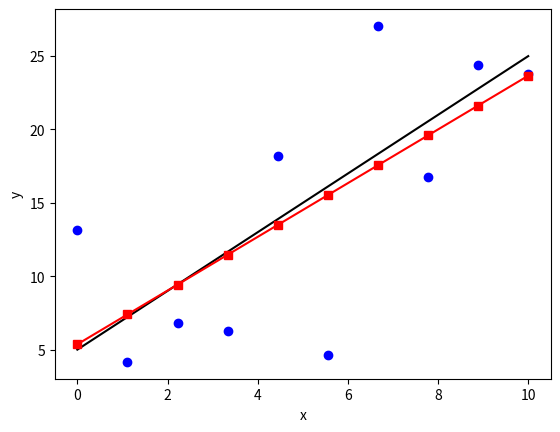
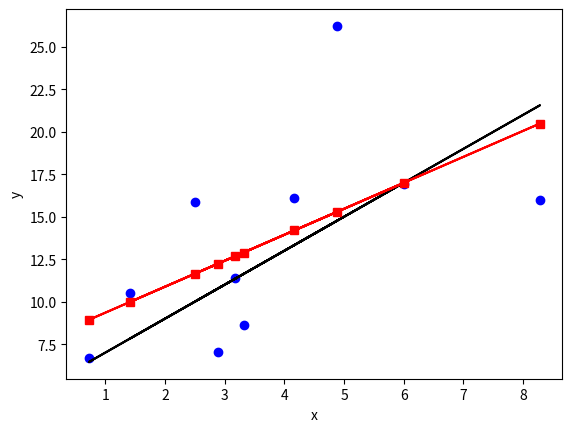
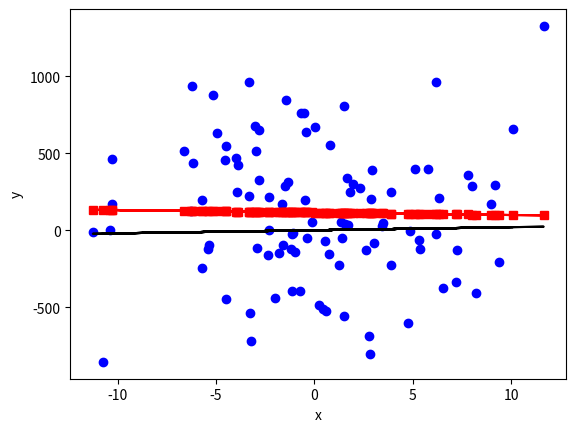
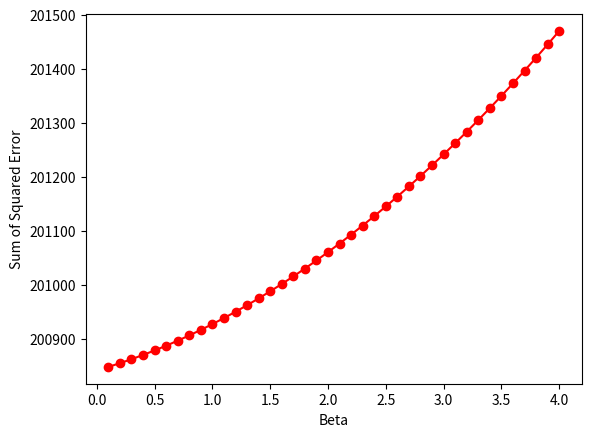

Source code (Python) for these figures, in order:
#!/usr/bin/env python3
# -*- coding: utf-8 -*-
"""
Created on Tue Apr 14 19:53:30 2020

[redacted]
"""
#%%
import numpy as np
from scipy import stats
from matplotlib import pyplot as plt 
#%% Example 1 X deterministic 
np.random.seed(1)
x = np.linspace(0, 10, 10);
beta0 = 5
beta1 = 2
sdepsilon = 5
epsilon = np.random.normal(0,sdepsilon,10)
ylinear = beta0+beta1*x
y = beta0+beta1*x+ epsilon
slope, intercept, r_value, p_value, std_err = stats.linregress(x,y)
rsquared = r_value**2
yfit = intercept+slope*x
plt.figure()
plt.plot(x,y,'bo')
plt.plot(x,ylinear,'k-')
plt.plot(x,yfit,'rs-')
plt.xlabel('x')
plt.ylabel('y')
#%% Example 2 X random variable 
np.random.seed(2)
mux = 5
sdx = 2
x = np.random.normal(mux,sdx,10)
beta0 = 5
beta1 = 2
sdepsilon = 5
epsilon = np.random.normal(0,sdepsilon,10)
ylinear = beta0+beta1*x
y = beta0+beta1*x+ epsilon
slope, intercept, r_value, p_value, std_err = stats.linregress(x,y)
rsquared = r_value**2
yfit = intercept+slope*x
plt.figure()
plt.plot(x,y,'bo')
plt.plot(x,ylinear,'k-')
plt.plot(x,yfit,'rs-')
plt.xlabel('x')
plt.ylabel('y')
#%%Error plots 
#Here I am making a simplified case, where the mean of x is zero, and 
#since the error has a mean of zero, the mean of y is zero.  Then, beta0 is 
#zero as well and the only unknown parameter is beta1. 
np.random.seed(505)
mux = 0
sdx = 5
x = np.random.normal(mux,sdx,100)
beta0 = 0
beta1 = 2
sdepsilon = 500
epsilon = np.random.normal(0,sdepsilon,100)
ylinear = beta0+beta1*x
y = beta0+beta1*x+ epsilon
slope, intercept, r_value, p_value, std_err = stats.linregress(x,y)
rsquared = r_value**2
yfit = intercept+slope*x
plt.figure()
plt.plot(x,y,'bo')
plt.plot(x,ylinear,'k-')
plt.plot(x,yfit,'rs-')
plt.xlabel('x')
plt.ylabel('y')
betatest = np.linspace(0.1, 4,40)
error = np.zeros(40)
for j in range(len(betatest)):
    yprime = beta0 + betatest[j]*x
    error[j] = np.mean(np.square(y-yprime))
    
plt.figure()
plt.plot(betatest,error,'ro-')
plt.xlabel('Beta')
plt.ylabel('Sum of Squared Error')
